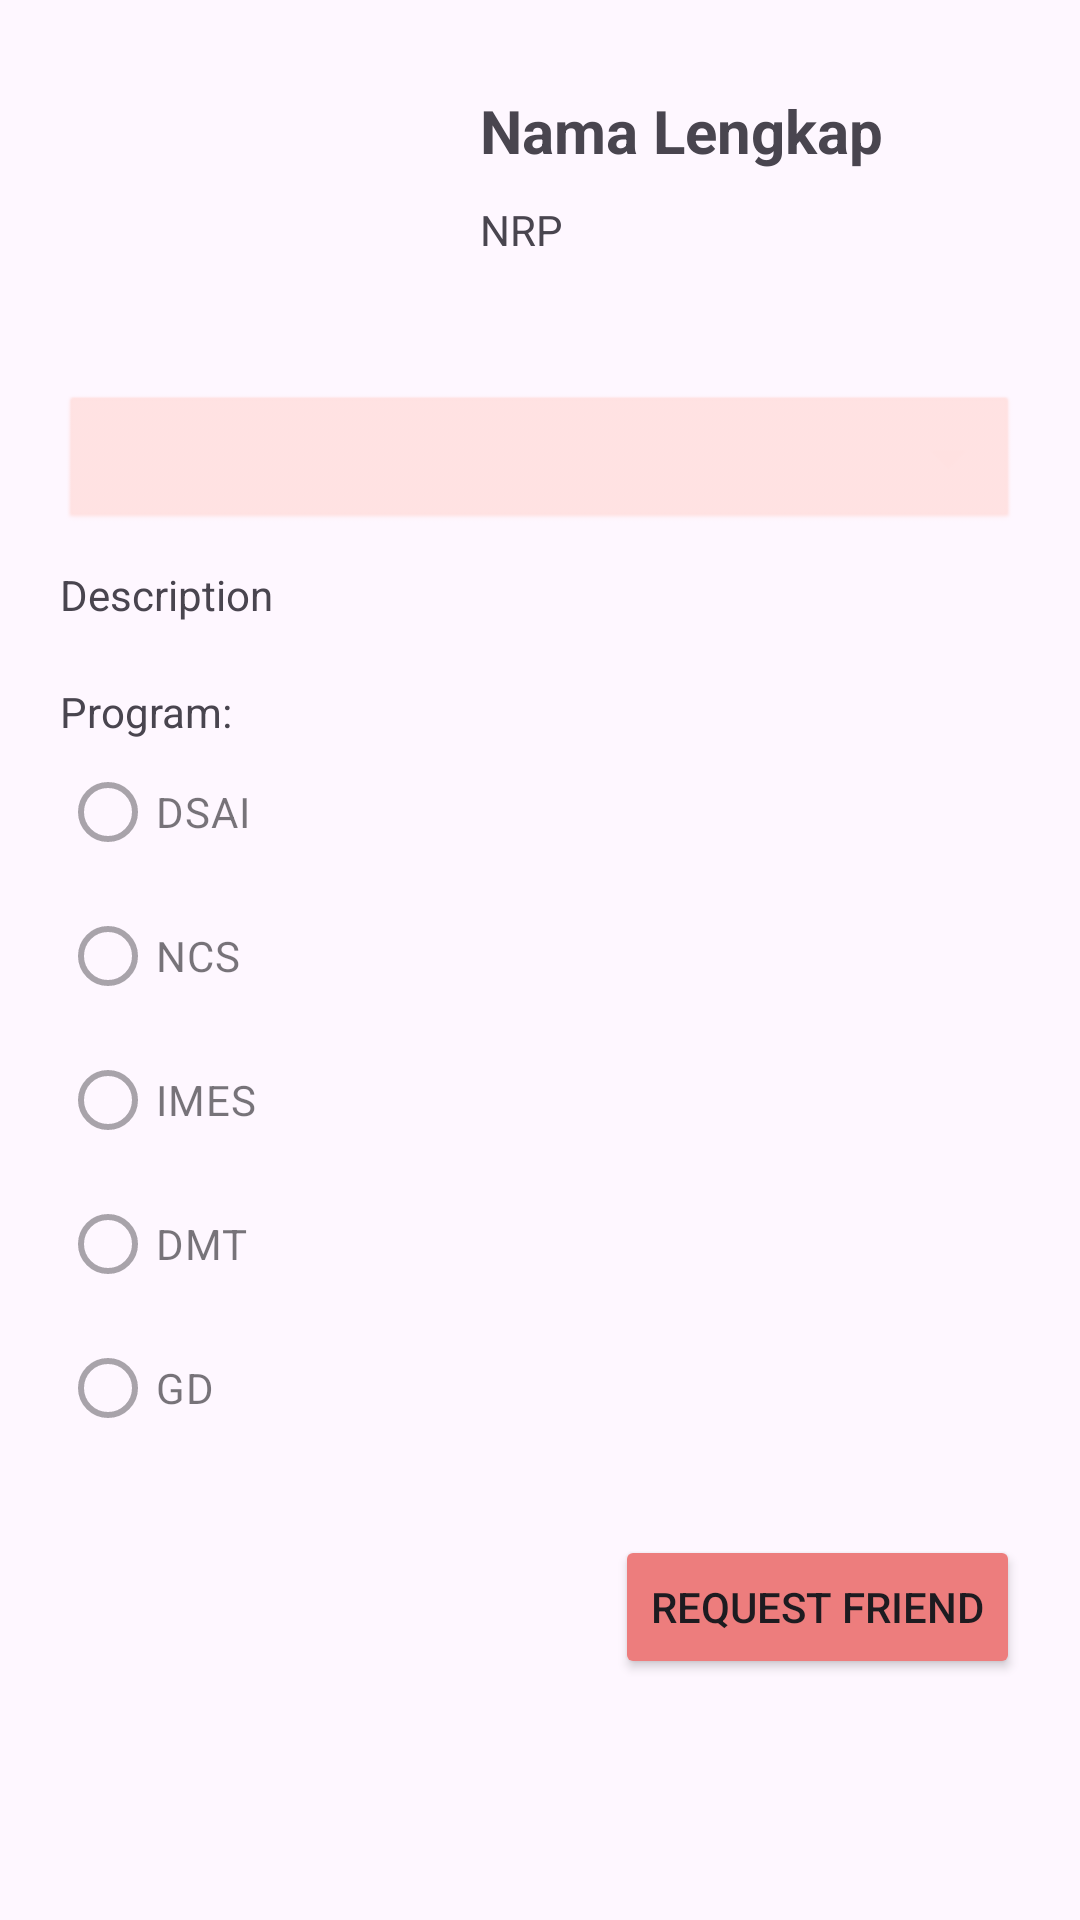

Reconstruct the res/layout file that produces this screen, plus the resources it refers to.
<!-- AndroidManifest.xml: application theme Theme.NMP_Project1 -->
<!-- res/layout/activity_mahasiswa_detail.xml -->
<?xml version="1.0" encoding="utf-8"?>
<androidx.constraintlayout.widget.ConstraintLayout xmlns:android="http://schemas.android.com/apk/res/android"
    xmlns:app="http://schemas.android.com/apk/res-auto"
    xmlns:tools="http://schemas.android.com/tools"
    android:id="@+id/main"
    android:layout_width="match_parent"
    android:layout_height="match_parent"
    tools:context=".MahasiswaDetailActivity">

    <ScrollView
        android:layout_width="0dp"
        android:layout_height="0dp"
        app:layout_constraintBottom_toBottomOf="parent"
        app:layout_constraintEnd_toEndOf="parent"
        app:layout_constraintStart_toStartOf="parent"
        app:layout_constraintTop_toTopOf="parent">

        <LinearLayout
            android:layout_width="match_parent"
            android:layout_height="match_parent"
            android:orientation="vertical"
            android:padding="20dp">

            <LinearLayout
                android:layout_width="match_parent"
                android:layout_height="match_parent"
                android:orientation="horizontal">

                <ImageView
                    android:id="@+id/imgMahasiswaDetail"
                    android:layout_width="125dp"
                    android:layout_height="100dp"
                    android:scaleType="centerCrop"
                    tools:layout_editor_absoluteY="24dp"
                    tools:srcCompat="@tools:sample/avatars" />

                <LinearLayout
                    android:layout_width="match_parent"
                    android:layout_height="match_parent"
                    android:layout_marginLeft="15dp"
                    android:layout_marginTop="10dp"
                    android:orientation="vertical">

                    <TextView
                        android:id="@+id/txtNamaLengkap"
                        android:layout_width="match_parent"
                        android:layout_height="wrap_content"
                        android:layout_marginRight="5dp"
                        android:text="Nama Lengkap"
                        android:textSize="20sp"
                        android:textStyle="bold" />

                    <Space
                        android:layout_width="match_parent"
                        android:layout_height="10dp" />

                    <TextView
                        android:id="@+id/txtNRPDetail"
                        android:layout_width="match_parent"
                        android:layout_height="wrap_content"
                        android:text="NRP" />

                </LinearLayout>

            </LinearLayout>

            <Spinner
                android:id="@+id/spinnerMenu"
                style="@android:style/Widget.Spinner.DropDown"
                android:layout_width="match_parent"
                android:layout_height="wrap_content"
                android:layout_marginTop="10dp"
                android:backgroundTint="#FFE1E1" />

            <TextView
                android:id="@+id/txtDescription"
                android:layout_width="match_parent"
                android:layout_height="wrap_content"
                android:layout_marginTop="10dp"
                android:text="Description" />

            <TextView
                android:id="@+id/labelProgram"
                android:layout_width="match_parent"
                android:layout_height="wrap_content"
                android:layout_marginTop="20dp"
                android:text="Program:" />

            <RadioGroup
                android:id="@+id/radioProgram"
                android:layout_width="match_parent"
                android:layout_height="match_parent">

                <RadioButton
                    android:id="@+id/radioDSAI"
                    android:layout_width="match_parent"
                    android:layout_height="wrap_content"
                    android:editable="false"
                    android:enabled="false"
                    android:text="DSAI" />

                <RadioButton
                    android:id="@+id/radioNCS"
                    android:layout_width="match_parent"
                    android:layout_height="wrap_content"
                    android:editable="false"
                    android:enabled="false"
                    android:text="NCS" />

                <RadioButton
                    android:id="@+id/radioIMES"
                    android:layout_width="match_parent"
                    android:layout_height="wrap_content"
                    android:enabled="false"
                    android:text="IMES" />

                <RadioButton
                    android:id="@+id/radioDMT"
                    android:layout_width="match_parent"
                    android:layout_height="wrap_content"
                    android:enabled="false"
                    android:text="DMT" />

                <RadioButton
                    android:id="@+id/radioGD"
                    android:layout_width="match_parent"
                    android:layout_height="wrap_content"
                    android:enabled="false"
                    android:text="GD" />
            </RadioGroup>

            <Button
                android:id="@+id/btnReqFriend"
                android:layout_width="wrap_content"
                android:layout_height="wrap_content"
                android:layout_gravity="end"
                android:layout_marginTop="25dp"
                android:backgroundTint="#ED7D7D"
                android:text="Request Friend"
                android:textColorLink="#F46F6F" />

        </LinearLayout>
    </ScrollView>

</androidx.constraintlayout.widget.ConstraintLayout>
<!-- resources referenced by this layout -->
<resources>
  <style name="Theme.NMP_Project1" parent="Base.Theme.NMP_Project1" />
  <style name="Base.Theme.NMP_Project1" parent="Theme.Material3.DayNight.NoActionBar">
          
          
      </style>
</resources>
